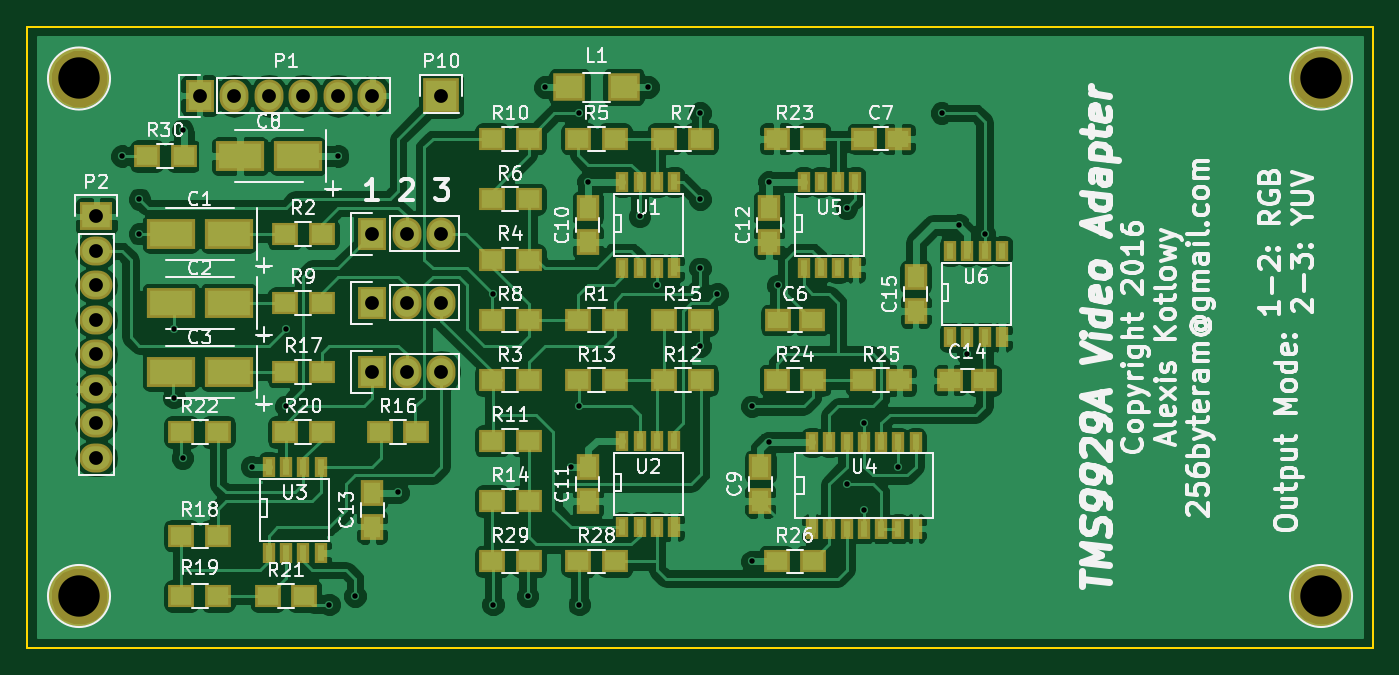
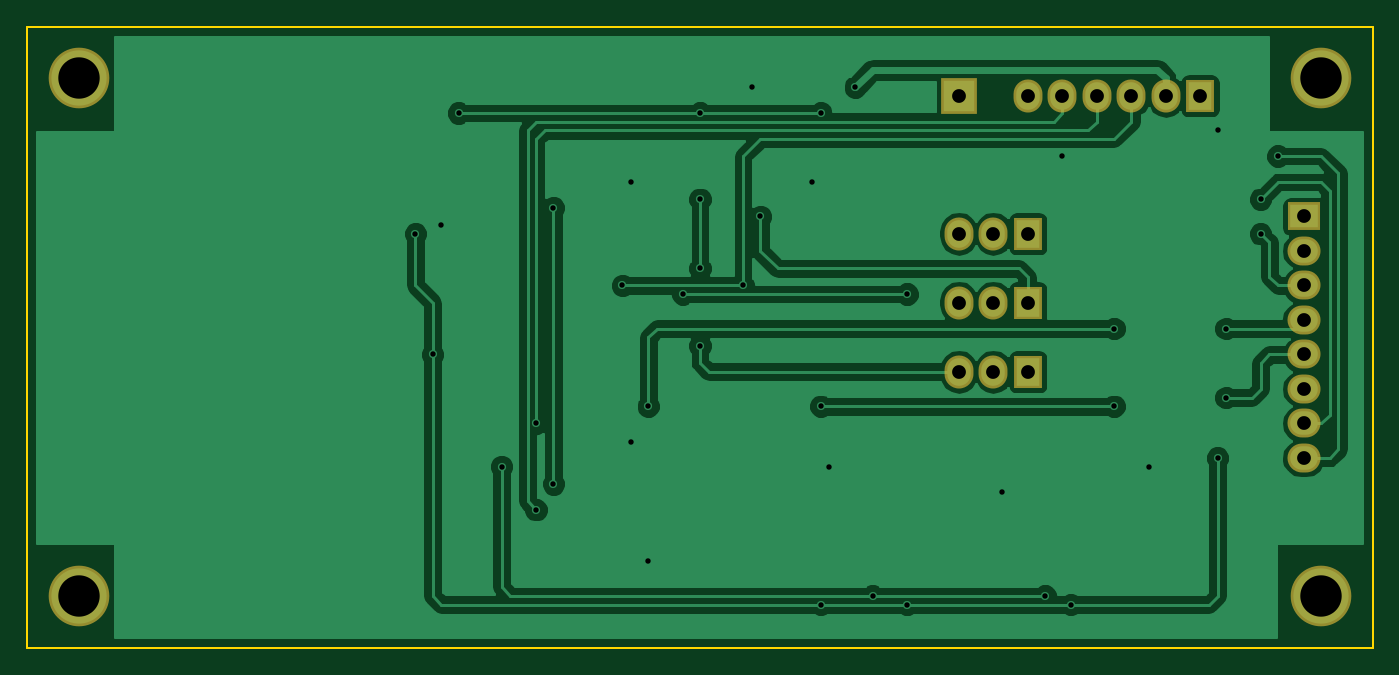
Circuit board: 8 layer files. Board 99.1 x 45.7 mm.
- bottom_copper: TMS9929_RGB_Adapter-B.Cu.gbr (45738 bytes)
- bottom_mask: TMS9929_RGB_Adapter-B.Mask.gbr (1168 bytes)
- bottom_silk: TMS9929_RGB_Adapter-B.SilkS.gbr (266 bytes)
- outline: TMS9929_RGB_Adapter-Edge.Cuts.gbr (486 bytes)
- top_copper: TMS9929_RGB_Adapter-F.Cu.gbr (141891 bytes)
- top_mask: TMS9929_RGB_Adapter-F.Mask.gbr (4771 bytes)
- top_silk: TMS9929_RGB_Adapter-F.SilkS.gbr (77049 bytes)
- drill: TMS9929_RGB_Adapter.drl (1224 bytes)

=== bottom_copper: TMS9929_RGB_Adapter-B.Cu.gbr (45738 bytes, source omitted) ===
=== bottom_mask: TMS9929_RGB_Adapter-B.Mask.gbr ===
G04 #@! TF.FileFunction,Soldermask,Bot*
%FSLAX46Y46*%
G04 Gerber Fmt 4.6, Leading zero omitted, Abs format (unit mm)*
G04 Created by KiCad (PCBNEW 4.0.2-stable) date 8/08/2016 13:57:25*
%MOMM*%
G01*
G04 APERTURE LIST*
%ADD10C,0.100000*%
%ADD11C,4.464000*%
%ADD12R,2.127200X2.432000*%
%ADD13O,2.127200X2.432000*%
%ADD14R,2.432000X2.127200*%
%ADD15O,2.432000X2.127200*%
%ADD16R,2.635200X2.635200*%
G04 APERTURE END LIST*
D10*
D11*
X26670000Y-24130000D03*
X118110000Y-24130000D03*
X118110000Y-62230000D03*
D12*
X35560000Y-25400000D03*
D13*
X38100000Y-25400000D03*
X40640000Y-25400000D03*
X43180000Y-25400000D03*
X45720000Y-25400000D03*
X48260000Y-25400000D03*
D12*
X48260000Y-35560000D03*
D13*
X50800000Y-35560000D03*
X53340000Y-35560000D03*
D12*
X48260000Y-40640000D03*
D13*
X50800000Y-40640000D03*
X53340000Y-40640000D03*
D12*
X48260000Y-45720000D03*
D13*
X50800000Y-45720000D03*
X53340000Y-45720000D03*
D11*
X26670000Y-62230000D03*
D14*
X27940000Y-34290000D03*
D15*
X27940000Y-36830000D03*
X27940000Y-39370000D03*
X27940000Y-41910000D03*
X27940000Y-44450000D03*
X27940000Y-46990000D03*
X27940000Y-49530000D03*
X27940000Y-52070000D03*
D16*
X53340000Y-25400000D03*
M02*

=== bottom_silk: TMS9929_RGB_Adapter-B.SilkS.gbr ===
G04 #@! TF.FileFunction,Legend,Bot*
%FSLAX46Y46*%
G04 Gerber Fmt 4.6, Leading zero omitted, Abs format (unit mm)*
G04 Created by KiCad (PCBNEW 4.0.2-stable) date 8/08/2016 13:57:25*
%MOMM*%
G01*
G04 APERTURE LIST*
%ADD10C,0.100000*%
G04 APERTURE END LIST*
D10*
M02*

=== outline: TMS9929_RGB_Adapter-Edge.Cuts.gbr ===
G04 #@! TF.FileFunction,Profile,NP*
%FSLAX46Y46*%
G04 Gerber Fmt 4.6, Leading zero omitted, Abs format (unit mm)*
G04 Created by KiCad (PCBNEW 4.0.2-stable) date 8/08/2016 13:57:25*
%MOMM*%
G01*
G04 APERTURE LIST*
%ADD10C,0.100000*%
%ADD11C,0.150000*%
G04 APERTURE END LIST*
D10*
D11*
X121920000Y-66040000D02*
X121920000Y-20320000D01*
X22860000Y-66040000D02*
X22860000Y-20320000D01*
X121920000Y-66040000D02*
X22860000Y-66040000D01*
X22860000Y-20320000D02*
X121920000Y-20320000D01*
M02*

=== top_copper: TMS9929_RGB_Adapter-F.Cu.gbr (141891 bytes, source omitted) ===
=== top_mask: TMS9929_RGB_Adapter-F.Mask.gbr ===
G04 #@! TF.FileFunction,Soldermask,Top*
%FSLAX46Y46*%
G04 Gerber Fmt 4.6, Leading zero omitted, Abs format (unit mm)*
G04 Created by KiCad (PCBNEW 4.0.2-stable) date 8/08/2016 13:57:25*
%MOMM*%
G01*
G04 APERTURE LIST*
%ADD10C,0.100000*%
%ADD11R,0.908000X1.543000*%
%ADD12C,4.464000*%
%ADD13R,1.900000X1.650000*%
%ADD14R,1.650000X1.900000*%
%ADD15R,1.900000X1.700000*%
%ADD16R,2.127200X2.432000*%
%ADD17O,2.127200X2.432000*%
%ADD18R,2.432000X2.127200*%
%ADD19O,2.432000X2.127200*%
%ADD20R,2.635200X2.635200*%
%ADD21R,3.549600X2.200860*%
%ADD22R,2.400000X2.100000*%
G04 APERTURE END LIST*
D10*
D11*
X80645000Y-57277000D03*
X81915000Y-57277000D03*
X83185000Y-57277000D03*
X84455000Y-57277000D03*
X85725000Y-57277000D03*
X86995000Y-57277000D03*
X88265000Y-57277000D03*
X88265000Y-50927000D03*
X86995000Y-50927000D03*
X84455000Y-50927000D03*
X83185000Y-50927000D03*
X81915000Y-50927000D03*
X80645000Y-50927000D03*
X85725000Y-50927000D03*
D12*
X26670000Y-24130000D03*
X118110000Y-24130000D03*
X118110000Y-62230000D03*
D11*
X66675000Y-50800000D03*
X67945000Y-50800000D03*
X69215000Y-50800000D03*
X70485000Y-50800000D03*
X70485000Y-57150000D03*
X69215000Y-57150000D03*
X67945000Y-57150000D03*
X66675000Y-57150000D03*
D13*
X78125000Y-41910000D03*
X80625000Y-41910000D03*
X84475000Y-28575000D03*
X86975000Y-28575000D03*
D14*
X76835000Y-55225000D03*
X76835000Y-52725000D03*
X64135000Y-36175000D03*
X64135000Y-33675000D03*
X64135000Y-55225000D03*
X64135000Y-52725000D03*
X77470000Y-36175000D03*
X77470000Y-33675000D03*
X48260000Y-57130000D03*
X48260000Y-54630000D03*
D15*
X63420000Y-41910000D03*
X66120000Y-41910000D03*
X41830000Y-35560000D03*
X44530000Y-35560000D03*
X57070000Y-46355000D03*
X59770000Y-46355000D03*
X57070000Y-37465000D03*
X59770000Y-37465000D03*
X63420000Y-28575000D03*
X66120000Y-28575000D03*
X57070000Y-33020000D03*
X59770000Y-33020000D03*
X69770000Y-28575000D03*
X72470000Y-28575000D03*
X57070000Y-41910000D03*
X59770000Y-41910000D03*
X41830000Y-40640000D03*
X44530000Y-40640000D03*
X57070000Y-28575000D03*
X59770000Y-28575000D03*
X57070000Y-50800000D03*
X59770000Y-50800000D03*
X69770000Y-46355000D03*
X72470000Y-46355000D03*
X63420000Y-46355000D03*
X66120000Y-46355000D03*
X57070000Y-55245000D03*
X59770000Y-55245000D03*
X69770000Y-41910000D03*
X72470000Y-41910000D03*
X48815000Y-50165000D03*
X51515000Y-50165000D03*
X41830000Y-45720000D03*
X44530000Y-45720000D03*
X36910000Y-57785000D03*
X34210000Y-57785000D03*
X34210000Y-62230000D03*
X36910000Y-62230000D03*
X41830000Y-50165000D03*
X44530000Y-50165000D03*
X43260000Y-62230000D03*
X40560000Y-62230000D03*
X34210000Y-50165000D03*
X36910000Y-50165000D03*
X78025000Y-28575000D03*
X80725000Y-28575000D03*
D11*
X66675000Y-31750000D03*
X67945000Y-31750000D03*
X69215000Y-31750000D03*
X70485000Y-31750000D03*
X70485000Y-38100000D03*
X69215000Y-38100000D03*
X67945000Y-38100000D03*
X66675000Y-38100000D03*
X40640000Y-52705000D03*
X41910000Y-52705000D03*
X43180000Y-52705000D03*
X44450000Y-52705000D03*
X44450000Y-59055000D03*
X43180000Y-59055000D03*
X41910000Y-59055000D03*
X40640000Y-59055000D03*
X80010000Y-31750000D03*
X81280000Y-31750000D03*
X82550000Y-31750000D03*
X83820000Y-31750000D03*
X83820000Y-38100000D03*
X82550000Y-38100000D03*
X81280000Y-38100000D03*
X80010000Y-38100000D03*
D16*
X35560000Y-25400000D03*
D17*
X38100000Y-25400000D03*
X40640000Y-25400000D03*
X43180000Y-25400000D03*
X45720000Y-25400000D03*
X48260000Y-25400000D03*
D15*
X78025000Y-46355000D03*
X80725000Y-46355000D03*
X87075000Y-46355000D03*
X84375000Y-46355000D03*
D16*
X48260000Y-35560000D03*
D17*
X50800000Y-35560000D03*
X53340000Y-35560000D03*
D16*
X48260000Y-40640000D03*
D17*
X50800000Y-40640000D03*
X53340000Y-40640000D03*
D16*
X48260000Y-45720000D03*
D17*
X50800000Y-45720000D03*
X53340000Y-45720000D03*
D13*
X90825000Y-46355000D03*
X93325000Y-46355000D03*
D12*
X26670000Y-62230000D03*
D15*
X78025000Y-59690000D03*
X80725000Y-59690000D03*
D11*
X90805000Y-36830000D03*
X92075000Y-36830000D03*
X93345000Y-36830000D03*
X94615000Y-36830000D03*
X94615000Y-43180000D03*
X93345000Y-43180000D03*
X92075000Y-43180000D03*
X90805000Y-43180000D03*
D14*
X88265000Y-41255000D03*
X88265000Y-38755000D03*
D15*
X63420000Y-59690000D03*
X66120000Y-59690000D03*
X57070000Y-59690000D03*
X59770000Y-59690000D03*
D18*
X27940000Y-34290000D03*
D19*
X27940000Y-36830000D03*
X27940000Y-39370000D03*
X27940000Y-41910000D03*
X27940000Y-44450000D03*
X27940000Y-46990000D03*
X27940000Y-49530000D03*
X27940000Y-52070000D03*
D20*
X53340000Y-25400000D03*
D15*
X31670000Y-29845000D03*
X34370000Y-29845000D03*
D21*
X33434020Y-35560000D03*
X37685980Y-35560000D03*
X33434020Y-40640000D03*
X37685980Y-40640000D03*
X38514020Y-29845000D03*
X42765980Y-29845000D03*
X33434020Y-45720000D03*
X37685980Y-45720000D03*
D22*
X62770000Y-24765000D03*
X66770000Y-24765000D03*
M02*

=== top_silk: TMS9929_RGB_Adapter-F.SilkS.gbr (77049 bytes, source omitted) ===
=== drill: TMS9929_RGB_Adapter.drl ===
M48
;DRILL file {KiCad 4.0.2-stable} date 8/08/2016 13:57:29
;FORMAT={-:-/ absolute / metric / decimal}
FMAT,2
METRIC,TZ
T1C0.400
T2C1.016
T3C3.048
%
G90
G05
M71
T1
X29.845Y-29.845
X31.115Y-33.02
X31.115Y-35.56
X33.655Y-42.545
X33.655Y-47.625
X34.29Y-27.94
X34.29Y-52.07
X39.37Y-52.705
X41.91Y-42.545
X41.91Y-48.26
X45.085Y-62.865
X45.72Y-29.845
X46.99Y-62.23
X50.165Y-54.61
X57.15Y-40.005
X57.15Y-62.865
X59.69Y-62.23
X60.96Y-24.765
X62.865Y-52.705
X63.5Y-26.67
X63.5Y-48.26
X63.5Y-62.865
X64.135Y-31.75
X67.945Y-34.29
X68.58Y-24.765
X69.215Y-39.37
X72.39Y-26.67
X72.39Y-33.02
X72.39Y-38.1
X72.39Y-43.815
X73.66Y-40.005
X76.2Y-48.26
X76.2Y-59.69
X77.47Y-31.75
X77.47Y-50.927
X78.105Y-39.37
X83.185Y-33.655
X83.185Y-53.975
X84.455Y-49.53
X84.455Y-55.88
X86.995Y-52.705
X90.17Y-26.67
X91.44Y-34.925
X92.075Y-44.45
X93.345Y-35.56
T2
X27.94Y-34.29
X27.94Y-36.83
X27.94Y-39.37
X27.94Y-41.91
X27.94Y-44.45
X27.94Y-46.99
X27.94Y-49.53
X27.94Y-52.07
X35.56Y-25.4
X38.1Y-25.4
X40.64Y-25.4
X43.18Y-25.4
X45.72Y-25.4
X48.26Y-25.4
X48.26Y-35.56
X48.26Y-40.64
X48.26Y-45.72
X50.8Y-35.56
X50.8Y-40.64
X50.8Y-45.72
X53.34Y-25.4
X53.34Y-35.56
X53.34Y-40.64
X53.34Y-45.72
T3
X26.67Y-24.13
X26.67Y-62.23
X118.11Y-24.13
X118.11Y-62.23
T0
M30
